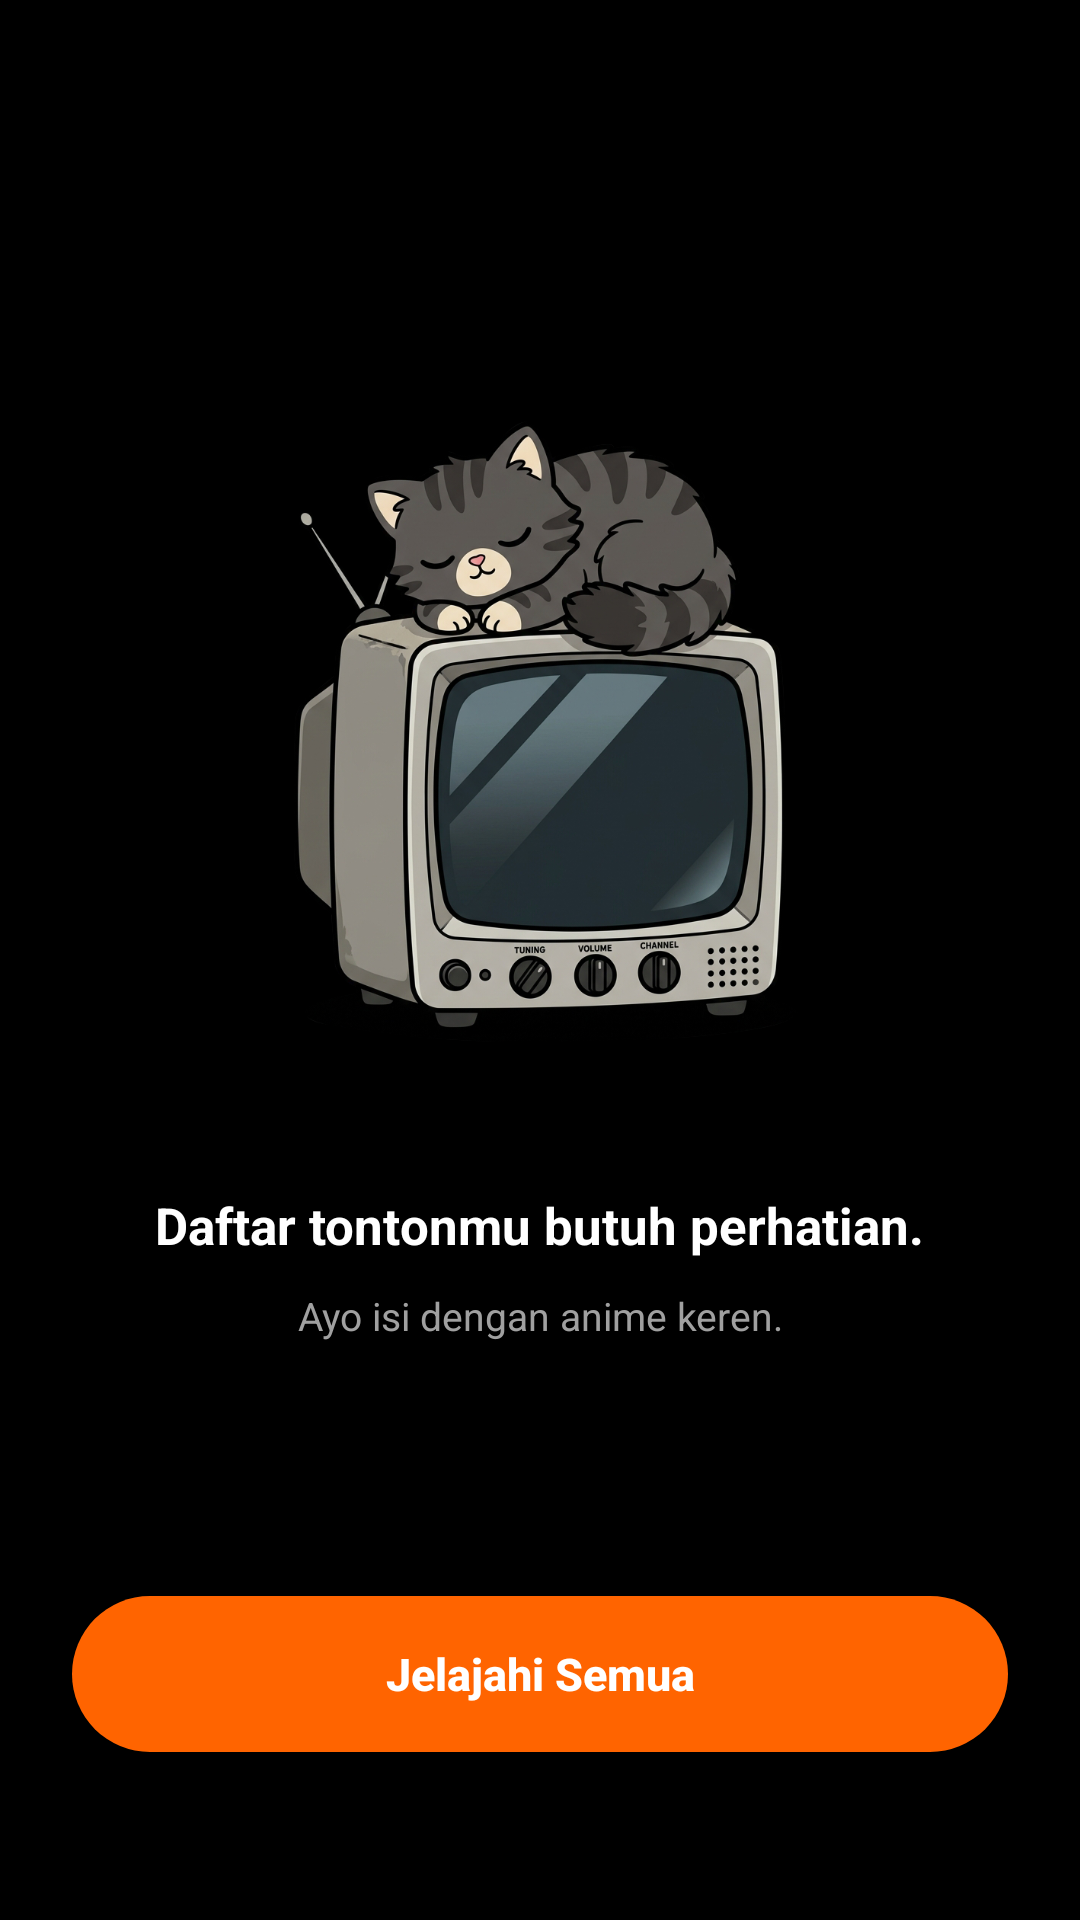

Layout XML and referenced resources for this Android screen:
<!-- AndroidManifest.xml: application theme Theme.Crunchyroll_pemvis_5 -->
<!-- res/layout/fragment_tab_content.xml -->
<?xml version="1.0" encoding="utf-8"?>
<androidx.constraintlayout.widget.ConstraintLayout xmlns:android="http://schemas.android.com/apk/res/android"
    xmlns:app="http://schemas.android.com/apk/res-auto"
    android:layout_width="match_parent"
    android:layout_height="match_parent"
    android:background="@color/background_black"
    android:padding="24dp">

    
    <LinearLayout
        android:id="@+id/center_container"
        android:layout_width="match_parent"
        android:layout_height="wrap_content"
        android:gravity="center"
        android:orientation="vertical"
        app:layout_constraintBottom_toTopOf="@id/action_button"
        app:layout_constraintTop_toTopOf="parent"
        app:layout_constraintVertical_chainStyle="packed">

        
        <ImageView
            android:id="@+id/illustration"
            android:layout_width="260dp"
            android:layout_height="260dp"
            android:scaleType="fitCenter"
            android:src="@drawable/cat_tv"
            android:contentDescription="Illustration" />

        
        <TextView
            android:id="@+id/title_text"
            android:layout_width="wrap_content"
            android:layout_height="wrap_content"
            android:layout_marginTop="28dp"
            android:text="Daftar tontonmu butuh perhatian."
            android:textColor="@color/white"
            android:textSize="17sp"
            android:textStyle="bold"
            android:gravity="center" />

        
        <TextView
            android:id="@+id/subtitle_text"
            android:layout_width="wrap_content"
            android:layout_height="wrap_content"
            android:layout_marginTop="10dp"
            android:text="Ayo isi dengan anime keren."
            android:textColor="@color/tab_unselected_grey"
            android:textSize="13sp"
            android:gravity="center" />

    </LinearLayout>

    
    <androidx.appcompat.widget.AppCompatButton
        android:id="@+id/action_button"
        android:layout_width="match_parent"
        android:layout_height="52dp"
        android:layout_marginBottom="32dp"
        android:background="@drawable/bg_button_orange"
        android:text="Jelajahi Semua"
        android:textAllCaps="false"
        android:textColor="@color/white"
        android:textSize="15sp"
        android:textStyle="bold"
        app:layout_constraintBottom_toBottomOf="parent" />

    
    <LinearLayout
        android:id="@+id/premium_button_container"
        android:layout_width="match_parent"
        android:layout_height="52dp"
        android:layout_marginBottom="32dp"
        android:background="@drawable/bg_button_gold"
        android:gravity="center"
        android:orientation="horizontal"
        android:visibility="gone"
        android:clickable="true"
        android:focusable="true"
        app:layout_constraintBottom_toBottomOf="parent">

        <ImageView
            android:layout_width="20dp"
            android:layout_height="20dp"
            android:layout_marginEnd="8dp"
            android:src="@drawable/ic_crown"
            app:tint="@color/black" />

        <TextView
            android:id="@+id/txt_premium_btn"
            android:layout_width="wrap_content"
            android:layout_height="wrap_content"
            android:text="Jadilah Premium"
            android:textColor="@color/black"
            android:textSize="15sp"
            android:textStyle="bold" />

    </LinearLayout>

    
    <androidx.recyclerview.widget.RecyclerView
        android:id="@+id/rv_populated_content"
        android:layout_width="match_parent"
        android:layout_height="match_parent"
        android:visibility="gone"
        android:scrollbars="vertical" />

</androidx.constraintlayout.widget.ConstraintLayout>
<!-- resources referenced by this layout -->
<resources>
  <color name="background_black">#000000</color>
  <color name="black">#FF000000</color>
  <color name="tab_unselected_grey">#A0A0A0</color>
  <color name="white">#FFFFFFFF</color>
  <!-- drawable bg_button_gold (drawable) -->
  <?xml version="1.0" encoding="utf-8"?>
  <ripple xmlns:android="http://schemas.android.com/apk/res/android"
      android:color="#40000000">
      <item>
          <shape android:shape="rectangle">
              <solid android:color="@color/crunchyroll_gold" />
              <corners android:radius="26dp" />
          </shape>
      </item>
  </ripple>
  <!-- drawable bg_button_orange (drawable) -->
  <?xml version="1.0" encoding="utf-8"?>
  <ripple xmlns:android="http://schemas.android.com/apk/res/android"
      android:color="#40FFFFFF">
      <item>
          <shape android:shape="rectangle">
              <solid android:color="@color/crunchyroll_orange" />
              <corners android:radius="26dp" />
          </shape>
      </item>
  </ripple>
  <!-- drawable cat_tv: png bitmap (drawable, 525195 bytes) -->
  <!-- drawable ic_crown (drawable) -->
  <vector xmlns:android="http://schemas.android.com/apk/res/android"
      android:width="24dp"
      android:height="24dp"
      android:viewportWidth="24"
      android:viewportHeight="24">
    <path
        android:fillColor="#FFFFFFFF"
        android:pathData="M2,4l3,12h14l3,-12l-6,7l-4,-7l-4,7zM5,18h14v2h-14z"/>
  </vector>
  <style name="Theme.Crunchyroll_pemvis_5" parent="Base.Theme.Crunchyroll_pemvis_5">
          <item name="android:windowFullscreen">true</item>
      </style>
  <color name="crunchyroll_gold">#FAB818</color>
  <color name="crunchyroll_orange">#FF6400</color>
  <style name="Base.Theme.Crunchyroll_pemvis_5" parent="Theme.Material3.DayNight.NoActionBar">
          
          <item name="colorPrimary">#FF6400</item>
          <item name="colorPrimaryContainer">#FF6400</item>
          <item name="colorOnPrimary">#FFFFFF</item>
          <item name="colorSecondary">#FAB818</item>
          <item name="colorOnSecondary">#000000</item>
          <item name="colorSurface">#111315</item>
          <item name="colorOnSurface">#FFFFFF</item>
      </style>
</resources>
